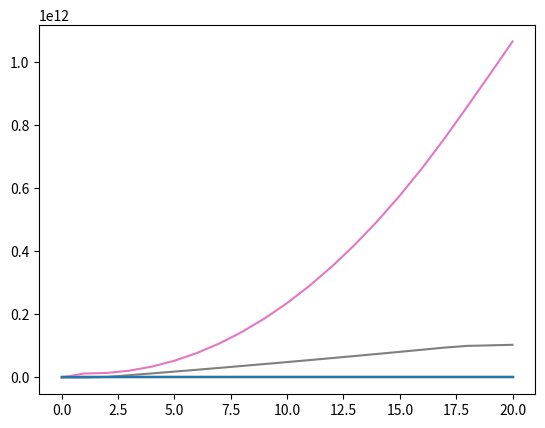

The matplotlib source for this figure:
import math
from matplotlib import pyplot as plt

eTruckOrders = 140

# Age: Population Count
eTrucks = {
    0: eTruckOrders,
    1: 0,
    2: 0,
    3: 0,
    4: 0,
    5: 0,
    6: 0,
    7: 0,
    8: 0,
    9: 0,
    10: 0,
    11: 0,
    12: 0,
    13: 0,
    14: 0,
    15: 0,
    16: 0,
    17: 0,
    18: 0,
    19: 0,
    20: 0
}
totalTrucks = 3680000
dTrucks = {
    0: totalTrucks / 16,
    1: totalTrucks / 16,
    2: totalTrucks / 16,
    3: totalTrucks / 16,
    4: totalTrucks / 16,
    5: totalTrucks / 16,
    6: totalTrucks / 16,
    7: totalTrucks / 16,
    8: totalTrucks / 16,
    9: totalTrucks / 16,
    10: totalTrucks / 16,
    11: totalTrucks / 16,
    12: totalTrucks / 16,
    13: totalTrucks / 16,
    14: totalTrucks / 16,
    15: totalTrucks / 16
}

dCost = 24167 # $/year = (truckLifetimeRange/trucklifetime)*(($/g)/(mpg)) = (750000/15)*(2.9/6)
eCost = 11000 # $/year = (eRange/eLifetime) * ($/mi) = (750000/20) * (0.22)

dMaintenance = 20000 # $/year
eMaintenance = 10000 # $/year

eLifeSpan = 20
dLifeSpan = 15

# Initializing arrays to track truck population through years with year 0 values
dTrucksByYear = [totalTrucks]
eTrucksByYear = [eTruckOrders]

# Model increasing truck budget each year
def truckBudgetAdjuster(total_eTrucks, truckBudget, eTruckMaintenence, dTruckMaintenence):
    return truckBudget + (total_eTrucks * (dTruckMaintenence - eTruckMaintenence))

# Model decrease of electric truck prices
def eTruckPrice(time):
    return -102725500 + ((69012.05 + 102826500)/(1 + math.pow((time/1825022000000), 0.3197167)))

# Model decrease of diesel truck prices
def dTruckPrice(time):
    return (103.4393 - (-18.31066 / 1.100271) * (1 - math.exp(-1.100271*(time + 1)))) * 1000

def eTruckPriceAnnual(time):
        return (eTruckPrice(time) / eLifeSpan) + eCost + eMaintenance

def dTruckPriceAnnual(time):
    return (dTruckPrice(time) / dLifeSpan) + dCost + dMaintenance

def demandNewTrucks(time):
    return ((6.1789 - (2.425216 * math.exp(-0.01918301 * time))) - 3.753684) * 100000

def eTruckSupply(time):
    return int(300000 + ((2627.477 - 300000) / (1 + math.pow((time / 1.261193), 5.087))))

def updateTruckPopulation(numBought, trucks):
    trucksNew = {}

    trucksNew[0] = numBought
    for counter in range(len(trucks) - 1):
        trucksNew.update({counter + 1: trucks[counter]})
    return trucksNew

def truckSum(trucks):
    total = 0
    for item in trucks:
        total += trucks[item]
    
    return int(total)


truckBudget = (3.79 - 3.68) * 1000000 * dTruckPrice(0) # Spending on new trucks in 2020
yearTracker = [0]
eTruckPriceTracker = [eTruckPrice(0)]
dTruckPriceTracker = [dTruckPrice(0)]
newDemandTracker = [demandNewTrucks(0)]
DemandTracker = [demandNewTrucks(0)]
budgetTracker = [0]
eTruckSupplyTracker = [eTruckSupply(0)]
maintenenceDelta = (dCost + dMaintenance) - (eCost + eMaintenance)
addedElectricBudgetTracker = [0]
eTrucksPurchasedTracker = [0]
dTrucksPurchasedTracker = [0]

for year in range(1, 21):
    print(year)
    print(eTrucks)
    print(dTrucks)
    print("\n")
    yearTracker.append(year)

    eTruckPriceCurr = eTruckPriceAnnual(year)
    dTruckPriceCurr = dTruckPriceAnnual(year)

    eTruckPriceTracker.append(eTruckPrice(year))
    dTruckPriceTracker.append(dTruckPrice(year))
    DemandTracker.append(int(demandNewTrucks(year) + dTrucks[dLifeSpan] + eTrucks[eLifeSpan]))
    newDemandTracker.append(int(demandNewTrucks(year)))
    budgetTracker.append(truckBudget)
    addedElectricBudgetTracker.append(sum(eTrucks.values()) * maintenenceDelta)
    eTruckSupplyTracker.append(int(eTruckSupply(year)))
    
    if eTruckPriceCurr > dTruckPriceCurr:
        eTrucksPurchased = 0
        dTrucksPurchased = demandNewTrucks(year) + dTrucks[dLifeSpan] + eTrucks[eLifeSpan]

    else:
        neededTrucks = dTrucks[dLifeSpan] + eTrucks[eLifeSpan] + demandNewTrucks(year)

        if eTruckPrice(year) >= dTruckPrice(year):
            eTrucksDesired = (truckBudget) - (dTruckPrice(year) * neededTrucks) / (eTruckPrice(year) - dTruckPrice(year))
            if eTrucksDesired > neededTrucks:
                eTrucksDesired = neededTrucks
        else:
            eTrucksDesired = neededTrucks

        dTrucksDesired = neededTrucks - eTrucksDesired

        eTrucksPurchased = eTrucksDesired
        dTrucksPurchased = dTrucksDesired

        if eTrucksDesired > eTruckSupply(year):
            eTrucksPurchased = eTruckSupply(year)
            dTrucksPurchased = neededTrucks - eTrucksPurchased

    eTrucksPurchasedTracker.append(int(eTrucksPurchased))
    dTrucksPurchasedTracker.append(int(dTrucksPurchased))

    eTrucks = updateTruckPopulation(eTrucksPurchased, eTrucks)
    dTrucks = updateTruckPopulation(dTrucksPurchased, dTrucks)
    truckBudget = truckBudgetAdjuster(sum(eTrucks.values()), truckBudget, eCost + eMaintenance, dCost + dMaintenance)
    
    eTrucksByYear.append(int(sum(eTrucks.values())))
    dTrucksByYear.append(int(sum(dTrucks.values())))

print("Total truck populations by year")
print("\n")
print(eTrucksByYear)
print(dTrucksByYear)
plt.plot(dTrucksByYear)
plt.plot(eTrucksByYear)
plt.show()

print("Truck prices by year")
print(dTruckPriceTracker)
print(eTruckPriceTracker)
print("\n")
plt.plot(dTruckPriceTracker)
plt.plot(eTruckPriceTracker)
plt.show()

print("New demand by year")
print(newDemandTracker)
print("\n")
plt.plot(newDemandTracker)
plt.show()

print("Total demand by year")
print(DemandTracker)
print("\n")
plt.plot(DemandTracker)
plt.show()

print("Budget by year")
print(budgetTracker)
print("\n")
plt.plot(budgetTracker)
plt.show()

print("Added electric budget by year")
print(addedElectricBudgetTracker)
print("\n")
plt.plot(addedElectricBudgetTracker)
plt.show()

print("Electric truck supply by year")
print(eTruckSupplyTracker)
print("\n")
plt.plot(eTruckSupplyTracker)
plt.show()

print("Number of each truck purchased by year")
print(eTrucksPurchasedTracker)
print(dTrucksPurchasedTracker)
print("\n")
plt.plot(eTrucksPurchasedTracker)
plt.plot(dTrucksPurchasedTracker)
plt.show()
